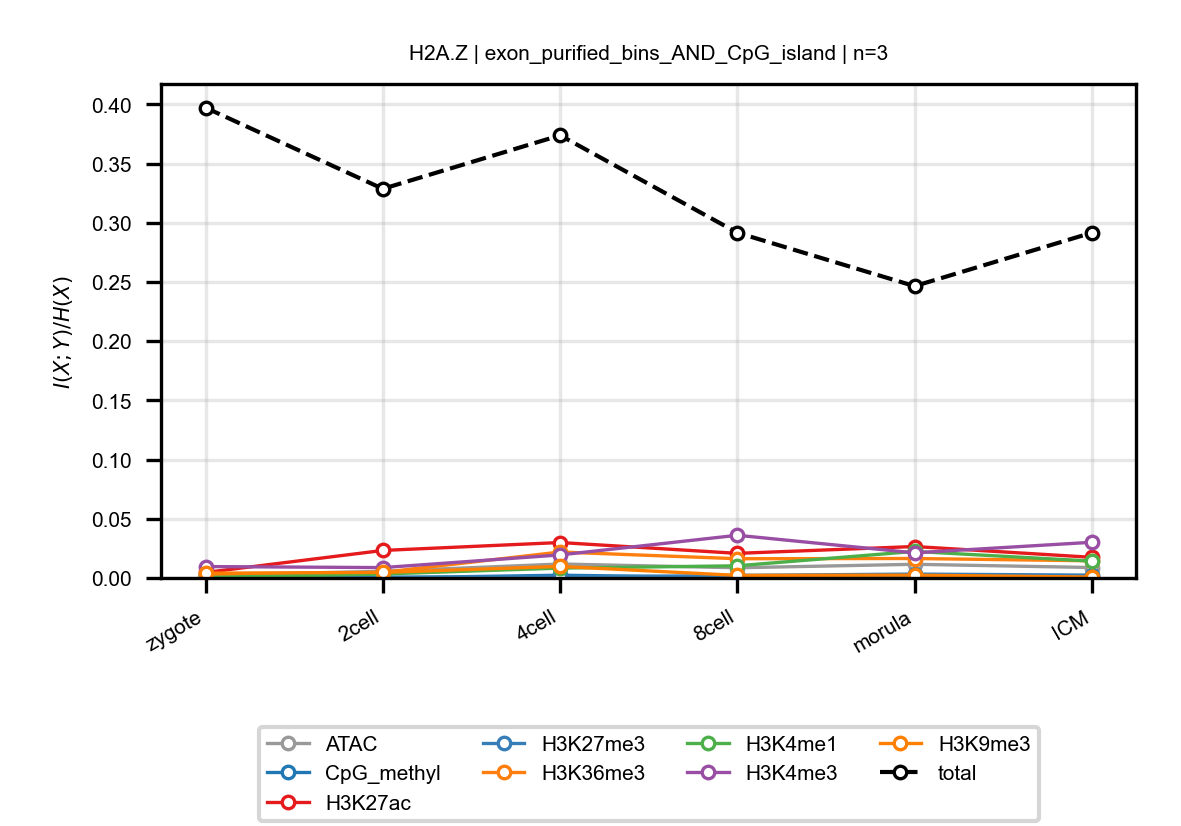

The table this chart was drawn from, first rows:
anchor, target, n_bins, stage, block, normalized_mi
H2A.Z, ATAC, 3, zygote, exon_purified_bins_AND_CpG_island, 0.002491
H2A.Z, ATAC, 3, 2cell, exon_purified_bins_AND_CpG_island, 0.005584
H2A.Z, ATAC, 3, 4cell, exon_purified_bins_AND_CpG_island, 0.0118
H2A.Z, ATAC, 3, 8cell, exon_purified_bins_AND_CpG_island, 0.008608
H2A.Z, ATAC, 3, morula, exon_purified_bins_AND_CpG_island, 0.01155
H2A.Z, ATAC, 3, ICM, exon_purified_bins_AND_CpG_island, 0.008824
H2A.Z, CpG_methyl, 3, zygote, exon_purified_bins_AND_CpG_island, 0.0007342
H2A.Z, CpG_methyl, 3, 2cell, exon_purified_bins_AND_CpG_island, 9.378852019225549e-05
H2A.Z, CpG_methyl, 3, 4cell, exon_purified_bins_AND_CpG_island, 0.00231
H2A.Z, CpG_methyl, 3, 8cell, exon_purified_bins_AND_CpG_island, 0.0004624
H2A.Z, CpG_methyl, 3, morula, exon_purified_bins_AND_CpG_island, 0.0009414
H2A.Z, CpG_methyl, 3, ICM, exon_purified_bins_AND_CpG_island, 0.0004465
H2A.Z, H3K27ac, 3, zygote, exon_purified_bins_AND_CpG_island, 0.00466
H2A.Z, H3K27ac, 3, 2cell, exon_purified_bins_AND_CpG_island, 0.02325
H2A.Z, H3K27ac, 3, 4cell, exon_purified_bins_AND_CpG_island, 0.02994
H2A.Z, H3K27ac, 3, 8cell, exon_purified_bins_AND_CpG_island, 0.02079
H2A.Z, H3K27ac, 3, morula, exon_purified_bins_AND_CpG_island, 0.02656
H2A.Z, H3K27ac, 3, ICM, exon_purified_bins_AND_CpG_island, 0.01745
H2A.Z, H3K27me3, 3, zygote, exon_purified_bins_AND_CpG_island, 0.002114
H2A.Z, H3K27me3, 3, 2cell, exon_purified_bins_AND_CpG_island, 0.0007845
H2A.Z, H3K27me3, 3, 4cell, exon_purified_bins_AND_CpG_island, 0.0006481
H2A.Z, H3K27me3, 3, 8cell, exon_purified_bins_AND_CpG_island, 0.002183
H2A.Z, H3K27me3, 3, morula, exon_purified_bins_AND_CpG_island, 0.003282
H2A.Z, H3K27me3, 3, ICM, exon_purified_bins_AND_CpG_island, 0.002409
H2A.Z, H3K36me3, 3, zygote, exon_purified_bins_AND_CpG_island, 0.002283
H2A.Z, H3K36me3, 3, 2cell, exon_purified_bins_AND_CpG_island, 0.004778
H2A.Z, H3K36me3, 3, 4cell, exon_purified_bins_AND_CpG_island, 0.02192
H2A.Z, H3K36me3, 3, 8cell, exon_purified_bins_AND_CpG_island, 0.01626
H2A.Z, H3K36me3, 3, morula, exon_purified_bins_AND_CpG_island, 0.01644
H2A.Z, H3K36me3, 3, ICM, exon_purified_bins_AND_CpG_island, 0.01449
H2A.Z, H3K4me1, 3, zygote, exon_purified_bins_AND_CpG_island, 0.0003845
H2A.Z, H3K4me1, 3, 2cell, exon_purified_bins_AND_CpG_island, 0.003355
H2A.Z, H3K4me1, 3, 4cell, exon_purified_bins_AND_CpG_island, 0.008335
H2A.Z, H3K4me1, 3, 8cell, exon_purified_bins_AND_CpG_island, 0.01029
H2A.Z, H3K4me1, 3, morula, exon_purified_bins_AND_CpG_island, 0.02242
H2A.Z, H3K4me1, 3, ICM, exon_purified_bins_AND_CpG_island, 0.01424
H2A.Z, H3K4me3, 3, zygote, exon_purified_bins_AND_CpG_island, 0.009641
H2A.Z, H3K4me3, 3, 2cell, exon_purified_bins_AND_CpG_island, 0.008762
H2A.Z, H3K4me3, 3, 4cell, exon_purified_bins_AND_CpG_island, 0.01947
H2A.Z, H3K4me3, 3, 8cell, exon_purified_bins_AND_CpG_island, 0.03606
H2A.Z, H3K4me3, 3, morula, exon_purified_bins_AND_CpG_island, 0.02122
H2A.Z, H3K4me3, 3, ICM, exon_purified_bins_AND_CpG_island, 0.03015
H2A.Z, H3K9me3, 3, zygote, exon_purified_bins_AND_CpG_island, 0.004049
H2A.Z, H3K9me3, 3, 2cell, exon_purified_bins_AND_CpG_island, 0.004692
H2A.Z, H3K9me3, 3, 4cell, exon_purified_bins_AND_CpG_island, 0.009755
H2A.Z, H3K9me3, 3, 8cell, exon_purified_bins_AND_CpG_island, 0.002174
H2A.Z, H3K9me3, 3, morula, exon_purified_bins_AND_CpG_island, 0.002376
H2A.Z, H3K9me3, 3, ICM, exon_purified_bins_AND_CpG_island, 0.0007741
H2A.Z, total, 3, zygote, exon_purified_bins_AND_CpG_island, 0.3972
H2A.Z, total, 3, 2cell, exon_purified_bins_AND_CpG_island, 0.3287
H2A.Z, total, 3, 4cell, exon_purified_bins_AND_CpG_island, 0.3739
H2A.Z, total, 3, 8cell, exon_purified_bins_AND_CpG_island, 0.2916
H2A.Z, total, 3, morula, exon_purified_bins_AND_CpG_island, 0.2465
H2A.Z, total, 3, ICM, exon_purified_bins_AND_CpG_island, 0.2916
